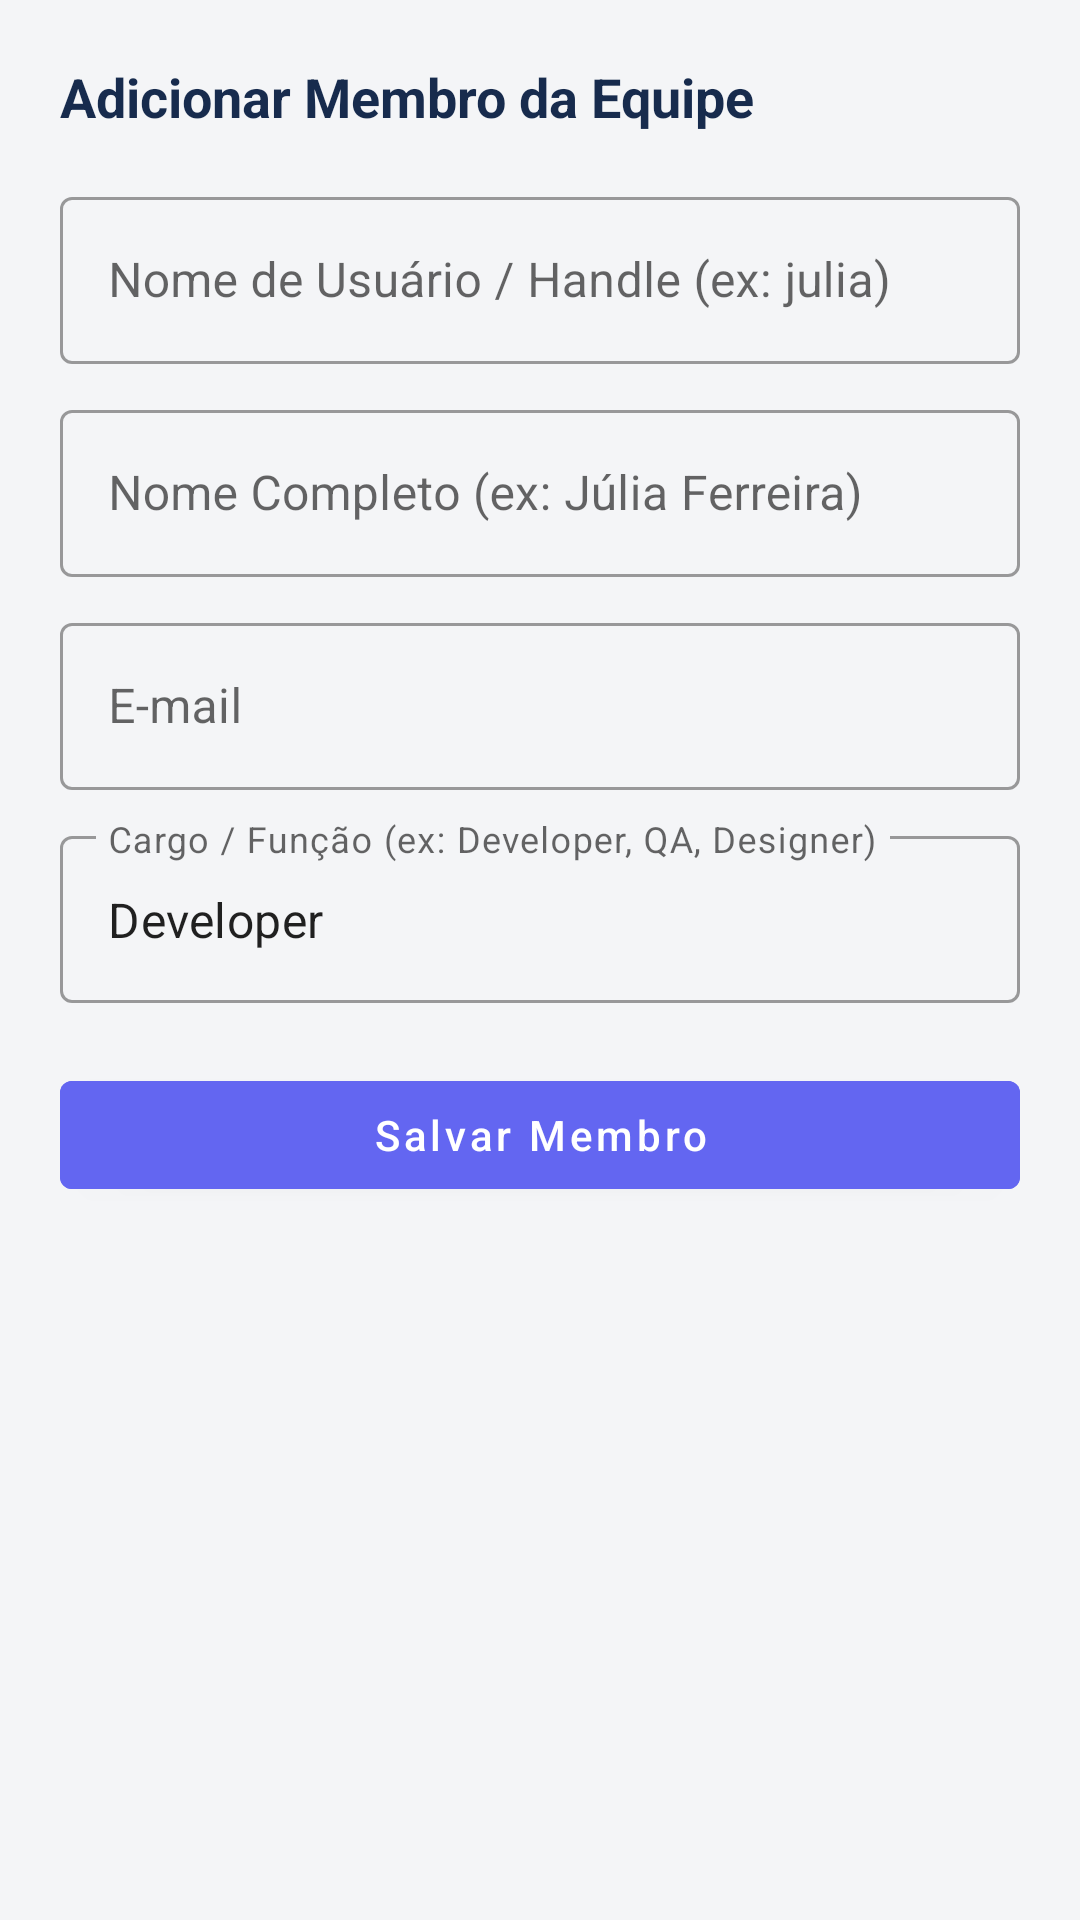

Here is an Android app screen rendered from its layout file. Give the layout XML and the strings, colors and styles it references.
<!-- AndroidManifest.xml: application theme Theme.Sprintt -->
<!-- res/layout/dialog_create_user.xml -->
<?xml version="1.0" encoding="utf-8"?>
<LinearLayout xmlns:android="http://schemas.android.com/apk/res/android"
    xmlns:app="http://schemas.android.com/apk/res-auto"
    android:layout_width="match_parent"
    android:layout_height="wrap_content"
    android:orientation="vertical"
    android:padding="20dp">

    <TextView
        android:layout_width="wrap_content"
        android:layout_height="wrap_content"
        android:text="Adicionar Membro da Equipe"
        android:textColor="@color/text_primary"
        android:textSize="18sp"
        android:textStyle="bold" />

    <com.google.android.material.textfield.TextInputLayout
        android:layout_width="match_parent"
        android:layout_height="wrap_content"
        android:layout_marginTop="16dp"
        android:hint="Nome de Usuário / Handle (ex: julia)"
        style="@style/Widget.MaterialComponents.TextInputLayout.OutlinedBox">

        <com.google.android.material.textfield.TextInputEditText
            android:id="@+id/etUsername"
            android:layout_width="match_parent"
            android:layout_height="wrap_content"
            android:inputType="textNoSuggestions" />
    </com.google.android.material.textfield.TextInputLayout>

    <com.google.android.material.textfield.TextInputLayout
        android:layout_width="match_parent"
        android:layout_height="wrap_content"
        android:layout_marginTop="10dp"
        android:hint="Nome Completo (ex: Júlia Ferreira)"
        style="@style/Widget.MaterialComponents.TextInputLayout.OutlinedBox">

        <com.google.android.material.textfield.TextInputEditText
            android:id="@+id/etFullName"
            android:layout_width="match_parent"
            android:layout_height="wrap_content"
            android:inputType="textPersonName" />
    </com.google.android.material.textfield.TextInputLayout>

    <com.google.android.material.textfield.TextInputLayout
        android:layout_width="match_parent"
        android:layout_height="wrap_content"
        android:layout_marginTop="10dp"
        android:hint="E-mail"
        style="@style/Widget.MaterialComponents.TextInputLayout.OutlinedBox">

        <com.google.android.material.textfield.TextInputEditText
            android:id="@+id/etEmail"
            android:layout_width="match_parent"
            android:layout_height="wrap_content"
            android:inputType="textEmailAddress" />
    </com.google.android.material.textfield.TextInputLayout>

    <com.google.android.material.textfield.TextInputLayout
        android:layout_width="match_parent"
        android:layout_height="wrap_content"
        android:layout_marginTop="10dp"
        android:hint="Cargo / Função (ex: Developer, QA, Designer)"
        style="@style/Widget.MaterialComponents.TextInputLayout.OutlinedBox">

        <com.google.android.material.textfield.TextInputEditText
            android:id="@+id/etRole"
            android:layout_width="match_parent"
            android:layout_height="wrap_content"
            android:text="Developer"
            android:inputType="textCapWords" />
    </com.google.android.material.textfield.TextInputLayout>

    <com.google.android.material.button.MaterialButton
        android:id="@+id/btnCreateUser"
        android:layout_width="match_parent"
        android:layout_height="wrap_content"
        android:layout_marginTop="20dp"
        android:backgroundTint="@color/jira_blue_primary"
        android:text="Salvar Membro"
        android:textAllCaps="false"
        android:textColor="@android:color/white" />

</LinearLayout>
<!-- resources referenced by this layout -->
<resources>
  <color name="jira_blue_primary">#6366F1</color>
  <color name="text_primary">#172B4D</color>
  <style name="Theme.Sprintt" parent="Theme.MaterialComponents.DayNight.NoActionBar">
          <item name="colorPrimary">@color/brand_primary</item>
          <item name="colorPrimaryVariant">@color/brand_primary_dark</item>
          <item name="colorOnPrimary">@android:color/white</item>
          <item name="colorSecondary">@color/brand_accent</item>
          <item name="colorSecondaryVariant">@color/brand_primary_dark</item>
          <item name="colorOnSecondary">@android:color/white</item>
          <item name="android:statusBarColor">@color/brand_primary_dark</item>
          <item name="android:windowBackground">@color/bg_screen</item>
      </style>
  <color name="brand_primary">#6366F1</color>
  <color name="brand_primary_dark">#4F46E5</color>
  <color name="brand_accent">#06B6D4</color>
  <color name="bg_screen">#F4F5F7</color>
</resources>
